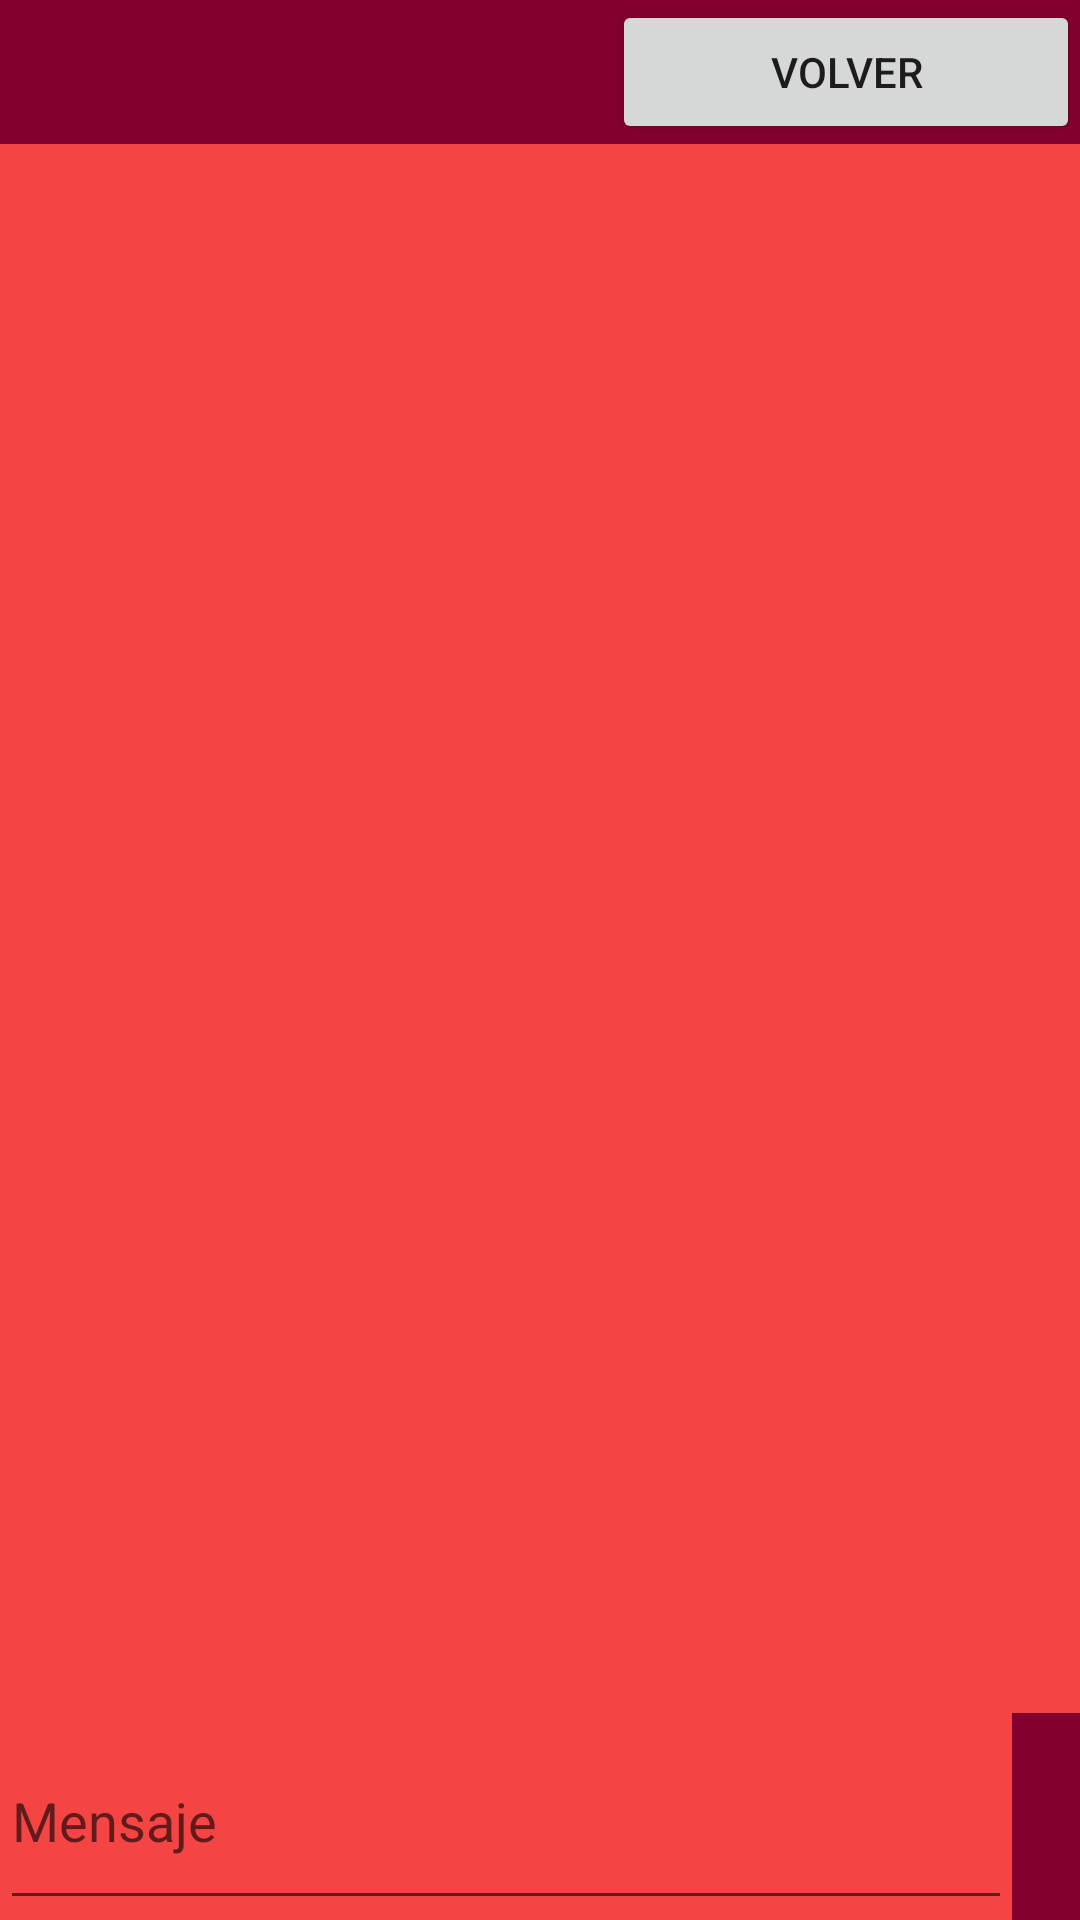

Produce the Android XML layout that renders to this screen, including the resource entries it uses.
<!-- AndroidManifest.xml: application theme Theme.GameFever -->
<!-- res/layout/activity_chat.xml -->
<?xml version="1.0" encoding="utf-8"?>
<androidx.constraintlayout.widget.ConstraintLayout xmlns:android="http://schemas.android.com/apk/res/android"
    xmlns:app="http://schemas.android.com/apk/res-auto"
    xmlns:tools="http://schemas.android.com/tools"
    android:layout_width="match_parent"
    android:layout_height="match_parent"
    android:background="@color/app_background"
    tools:context=".ui.friends.ChatActivity">

    <LinearLayout
        android:id="@+id/linearLayout"
        android:layout_width="match_parent"
        android:layout_height="match_parent"
        android:orientation="vertical">

        <LinearLayout
            android:layout_width="match_parent"
            android:layout_height="wrap_content"
            android:background="@color/app_button"
            android:orientation="horizontal"
            android:weightSum="4">

            <TextView
                android:id="@+id/tvChatWtih"
                android:layout_width="wrap_content"
                android:layout_height="match_parent"
                android:layout_weight="3"
                android:background="@color/app_button"
                android:gravity="center"
                android:textSize="24sp" />

            <Button
                android:id="@+id/btChatReturn"
                android:layout_width="wrap_content"
                android:layout_height="wrap_content"
                android:layout_weight="1"
                android:text="@string/return_" />
        </LinearLayout>

        <LinearLayout
            android:layout_width="match_parent"
            android:layout_height="match_parent"
            android:weightSum="40"
            android:orientation="vertical">

            <androidx.recyclerview.widget.RecyclerView
                android:id="@+id/rvChat"
                android:layout_width="match_parent"
                android:layout_height="wrap_content"
                android:layout_weight="38"
                tools:listitem="@layout/item_message" />

            <LinearLayout
                android:layout_width="match_parent"
                android:layout_height="wrap_content"
                android:layout_weight="2"
                android:weightSum="20"
                android:orientation="horizontal">

                <EditText
                    android:id="@+id/etMessage"
                    android:layout_width="wrap_content"
                    android:layout_height="match_parent"
                    android:layout_weight="17"
                    android:ems="10"
                    android:hint="@string/message"
                    android:inputType="textPersonName" />

                <ImageButton
                    android:id="@+id/btSend"
                    android:layout_width="wrap_content"
                    android:layout_height="match_parent"
                    android:layout_weight="3"
                    android:background="@color/app_button"
                    app:srcCompat="@drawable/ic_send" />
            </LinearLayout>
        </LinearLayout>

    </LinearLayout>
</androidx.constraintlayout.widget.ConstraintLayout>
<!-- res/layout/item_message.xml (included above) -->
<?xml version="1.0" encoding="utf-8"?>
<androidx.cardview.widget.CardView xmlns:android="http://schemas.android.com/apk/res/android"
    xmlns:app="http://schemas.android.com/apk/res-auto"
    xmlns:tools="http://schemas.android.com/tools"
    android:id="@+id/cvContainer"
    app:cardBackgroundColor="@color/app_background"
    android:layout_width="match_parent"
    android:layout_height="wrap_content">

    <androidx.constraintlayout.widget.ConstraintLayout
        android:layout_width="match_parent"
        android:layout_height="wrap_content">

        <TextView
            android:id="@+id/tvMessage"
            android:layout_width="0dp"
            android:layout_height="wrap_content"
            app:layout_constraintEnd_toEndOf="parent"
            app:layout_constraintStart_toStartOf="parent"
            app:layout_constraintTop_toTopOf="parent" />
    </androidx.constraintlayout.widget.ConstraintLayout>

</androidx.cardview.widget.CardView>
<!-- resources referenced by this layout -->
<resources>
  <color name="app_background">#F44444</color>
  <color name="app_button">#83002E</color>
  <string name="message">Mensaje</string>
  <string name="return_">Volver</string>
  <style name="Theme.GameFever" parent="Theme.MaterialComponents.DayNight.NoActionBar">
          
          <item name="colorPrimary">@color/purple_500</item>
          <item name="colorPrimaryVariant">@color/purple_700</item>
          <item name="colorOnPrimary">@color/white</item>
          
          <item name="colorSecondary">@color/teal_200</item>
          <item name="colorSecondaryVariant">@color/teal_700</item>
          <item name="colorOnSecondary">@color/black</item>
          
          <item name="android:statusBarColor" tools:targetApi="l">?attr/colorPrimaryVariant</item>
          
      </style>
  <color name="purple_500">#FF6200EE</color>
  <color name="purple_700">#FF3700B3</color>
  <color name="white">#FFFFFFFF</color>
  <color name="teal_200">#FF03DAC5</color>
  <color name="teal_700">#FF018786</color>
  <color name="black">#FF000000</color>
</resources>
